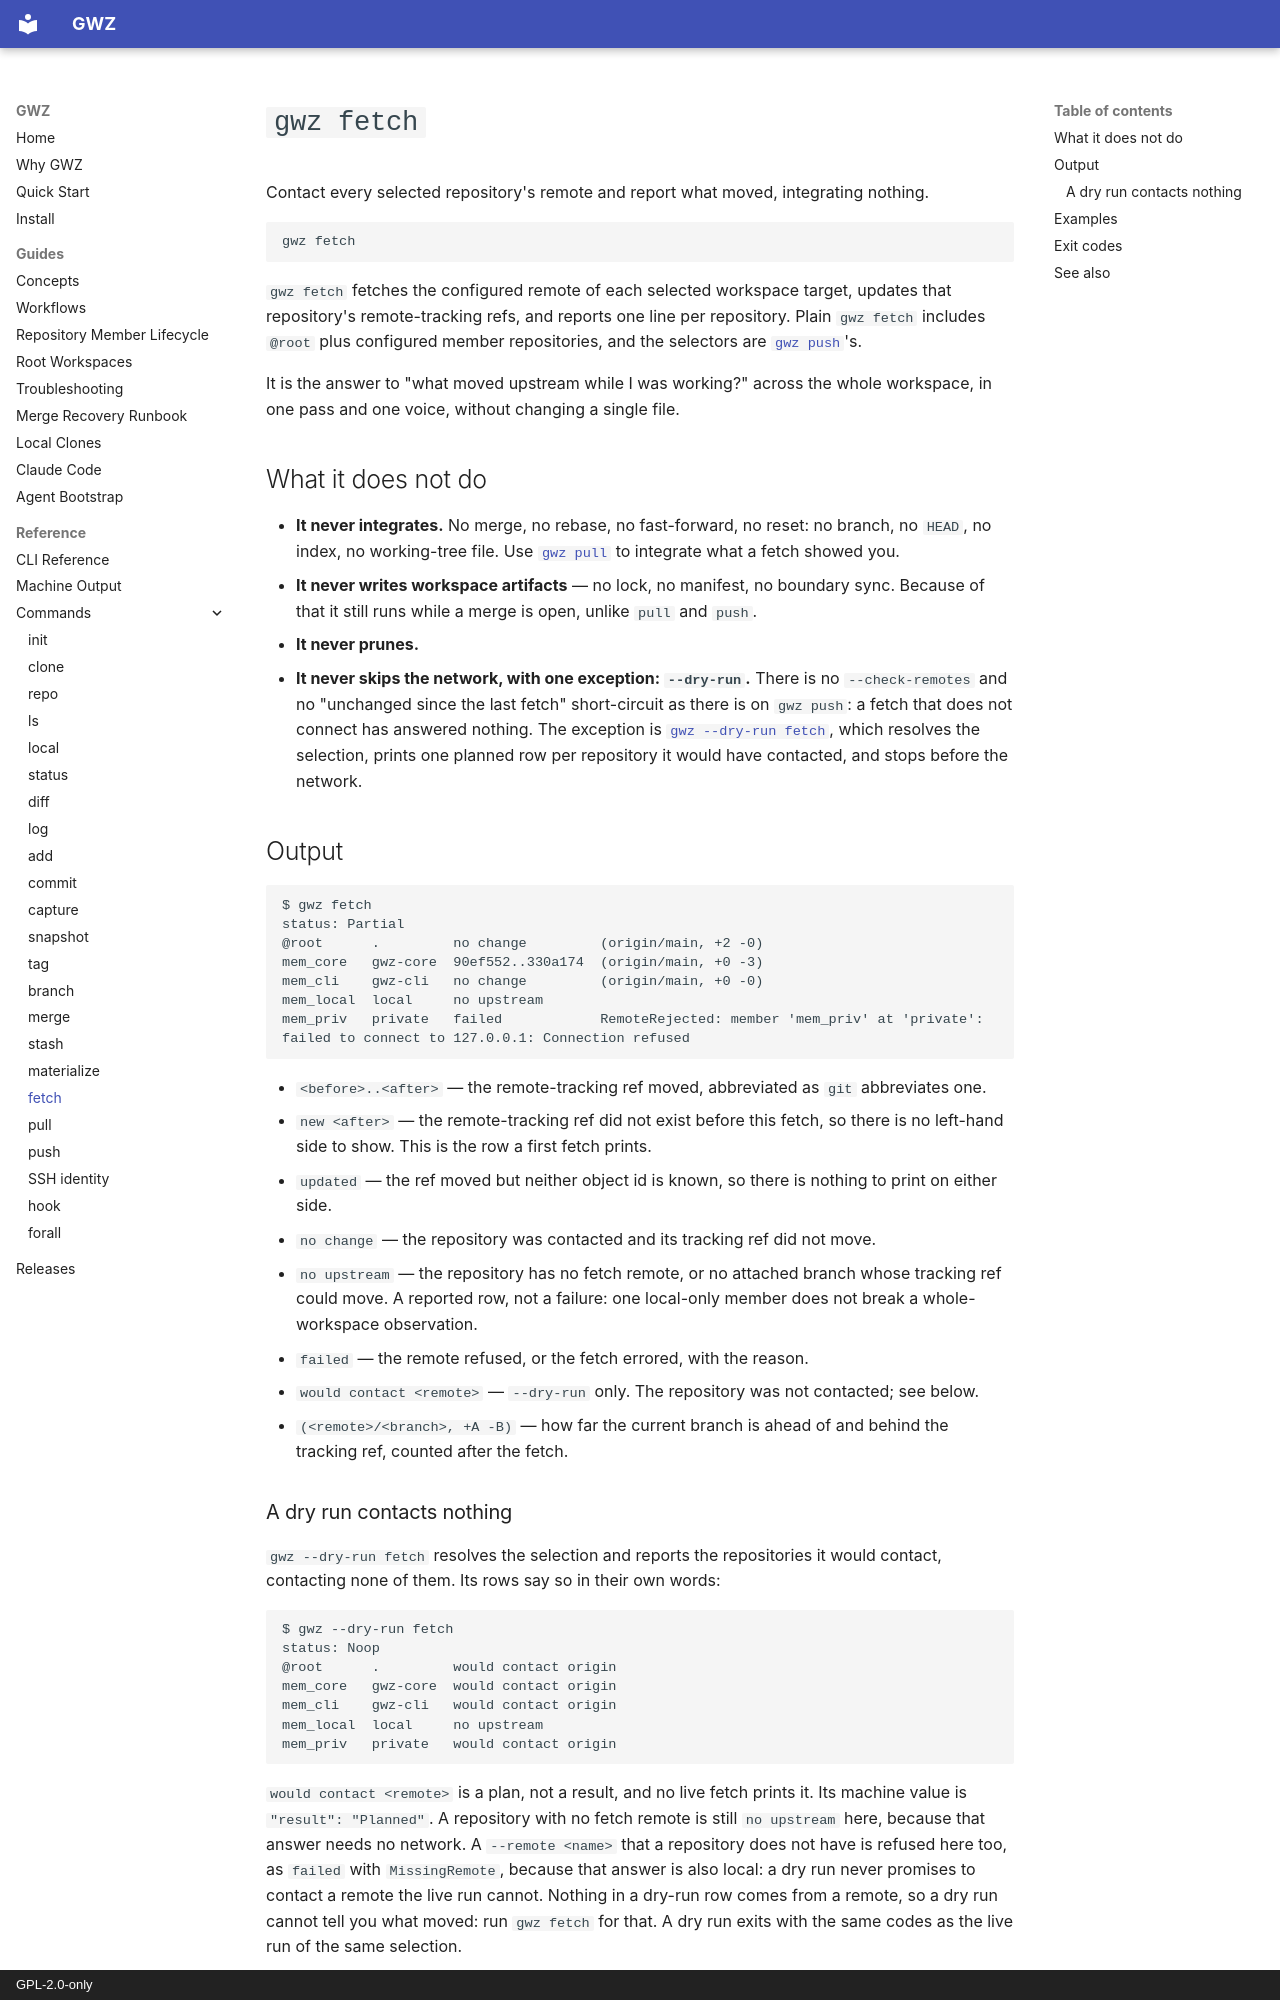

repository: owebeeone/gwz-cli · page: commands/fetch/index.html · generator: mkdocs · copyright: GPL-2.0-only

# `gwz fetch`

Contact every selected repository's remote and report what moved, integrating
nothing.

```text
gwz fetch
```

`gwz fetch` fetches the configured remote of each selected workspace target,
updates that repository's remote-tracking refs, and reports one line per
repository. Plain `gwz fetch` includes `@root` plus configured member
repositories, and the selectors are [`gwz push`](push.md)'s.

It is the answer to "what moved upstream while I was working?" across the whole
workspace, in one pass and one voice, without changing a single file.

## What it does not do

- **It never integrates.** No merge, no rebase, no fast-forward, no reset: no
  branch, no `HEAD`, no index, no working-tree file. Use [`gwz pull`](pull.md)
  to integrate what a fetch showed you.
- **It never writes workspace artifacts** — no lock, no manifest, no boundary
  sync. Because of that it still runs while a merge is open, unlike `pull` and
  `push`.
- **It never prunes.**
- **It never skips the network, with one exception: `--dry-run`.** There is no
  `--check-remotes` and no "unchanged since the last fetch" short-circuit as
  there is on `gwz push`: a fetch that does not connect has answered nothing.
  The exception is [`gwz --dry-run fetch`](#a-dry-run-contacts-nothing), which
  resolves the selection, prints one planned row per repository it would have
  contacted, and stops before the network.

## Output

```text
$ gwz fetch
status: Partial
@root      .         no change         (origin/main, +2 -0)
mem_core   gwz-core  90ef552..330a174  (origin/main, +0 -3)
mem_cli    gwz-cli   no change         (origin/main, +0 -0)
mem_local  local     no upstream
mem_priv   private   failed            RemoteRejected: member 'mem_priv' at 'private': failed to connect to 127.0.0.1: Connection refused
```

- `<before>..<after>` — the remote-tracking ref moved, abbreviated as `git`
  abbreviates one.
- `new <after>` — the remote-tracking ref did not exist before this fetch, so
  there is no left-hand side to show. This is the row a first fetch prints.
- `updated` — the ref moved but neither object id is known, so there is
  nothing to print on either side.
- `no change` — the repository was contacted and its tracking ref did not move.
- `no upstream` — the repository has no fetch remote, or no attached branch
  whose tracking ref could move. A reported row, not a failure: one local-only
  member does not break a whole-workspace observation.
- `failed` — the remote refused, or the fetch errored, with the reason.
- `would contact <remote>` — `--dry-run` only. The repository was not
  contacted; see below.
- `(<remote>/<branch>, +A -B)` — how far the current branch is ahead of and
  behind the tracking ref, counted after the fetch.
